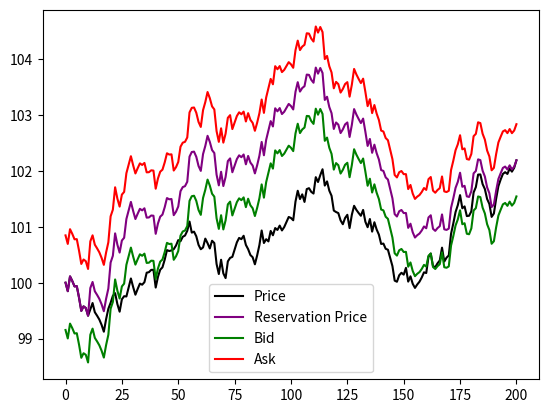
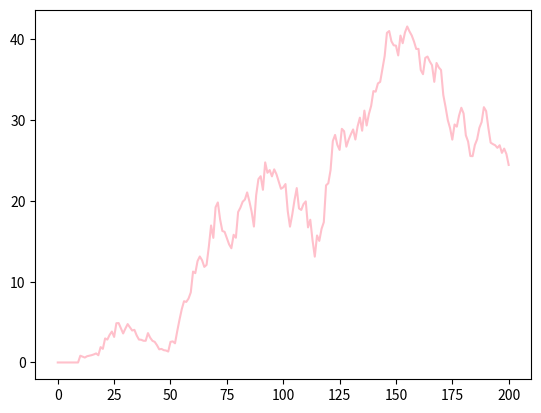
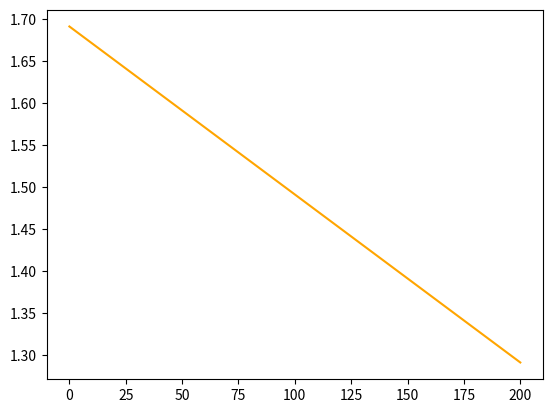

Reproduce these figures in Python, in order.
import matplotlib.pyplot as plt
import numpy as np
import random
import math

def simulation(startPrice, totalTime, pBuyer, pSeller, mu, sigma, gamma, liquidity, detailed):
    inventory, cash, buyers, sellers, pnl = 0, 0, 0, 0, 0
    priceValues = [startPrice for i in range(totalTime+1)]
    resPriceValues = [startPrice for i in range(totalTime+1)]
    pnlValues = [0 for i in range(totalTime+1)]
    spreadValues = [0 for i in range(totalTime+1)]
    spreadValues[0] = gamma * sigma**2 + (2 / gamma) * math.log(1 + (gamma / liquidity))
    bidValues = [startPrice - spreadValues[0]/2 for i in range(totalTime+1)]
    askValues = [startPrice + spreadValues[0]/2 for i in range(totalTime+1)]
    price = startPrice

    for i in range(totalTime):
        price += random.gauss(mu, sigma * math.sqrt(1 / totalTime))
        timeRemaining = (totalTime - i - 1) / totalTime
        reservationPrice = price - inventory * gamma * sigma**2 * timeRemaining
        spread = gamma * sigma**2 * timeRemaining + (2 / gamma) * math.log(1 + (gamma / liquidity))   # Spread gets tighter, less risk-averse as time goes on
        bid = reservationPrice - spread/2
        ask = reservationPrice + spread/2
        priceValues[i+1] = price
        resPriceValues[i+1] = reservationPrice
        bidValues[i+1] = bid
        askValues[i+1] = ask
        spreadValues[i+1] = spread
        if random.random() < pBuyer:
            buyers += 1
            inventory -= 1
            cash += ask
        if random.random() < pSeller:
            sellers += 1
            inventory += 1
            cash -= bid
        pnl = cash + inventory * price
        pnlValues[i+1] = pnl
    
    if detailed:
        fig, ax = plt.subplots()
        ax.plot(priceValues, "black", label="Price", linewidth=1.5)
        ax.plot(resPriceValues, "purple", label="Reservation Price", linewidth=1.5)
        ax.plot(bidValues, "green", label="Bid", linewidth=1.5)
        ax.plot(askValues, "red", label="Ask", linewidth=1.5)
        plt.legend()
        fig, ax = plt.subplots()
        ax.plot(pnlValues, "pink", label="PNL")
        fig, ax = plt.subplots()
        ax.plot(spreadValues, "orange", label="Spread")
        plt.show()
    return pnl

'''totalPNL = 0
for i in range(5000):
    totalPNL += simulation(100, 1000, 0.1, 0.1, 0, 1, 0.1, 1.5, False)
print("Total PNL: " + str(totalPNL))
print("Average PNL: " + str(totalPNL/50000))'''

simulation(100, 200, 0.1, 0.1, 0, 2, 0.1, 1.5, True)
